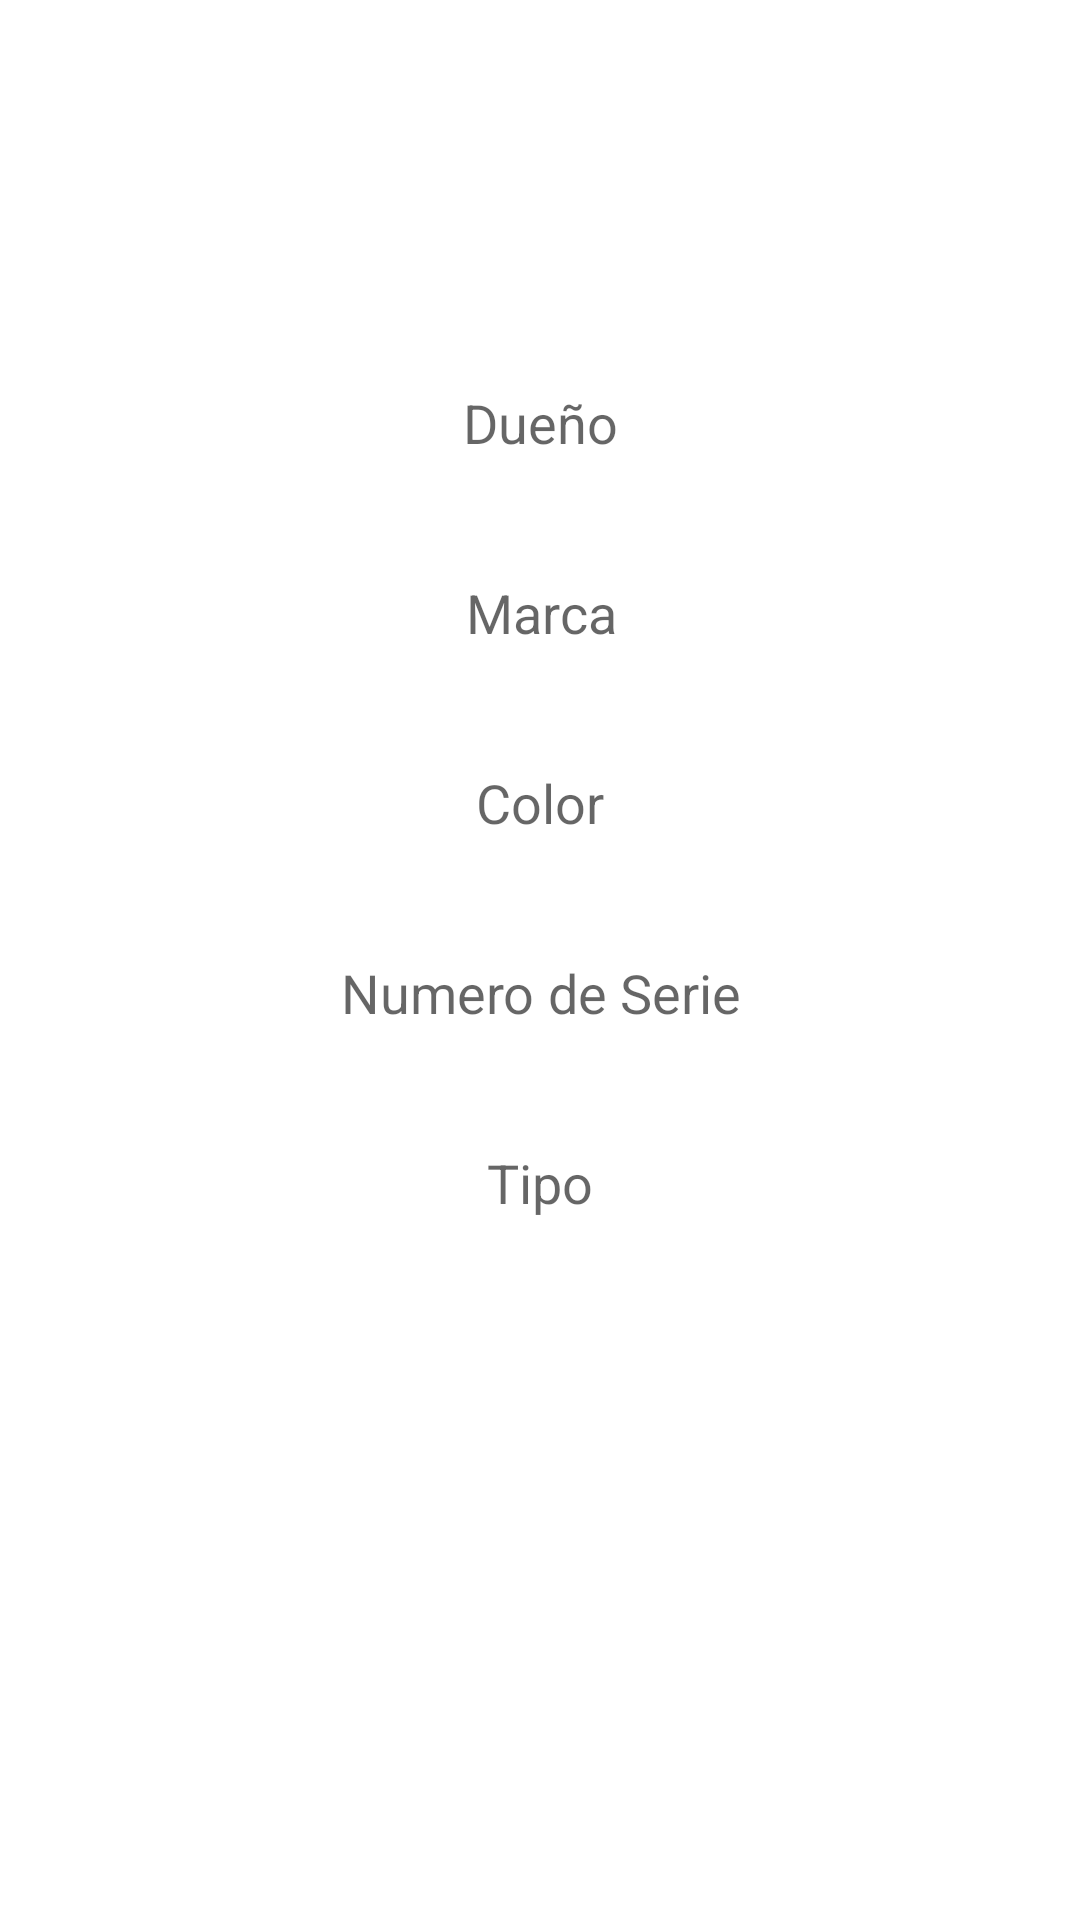

Reconstruct the res/layout file that produces this screen, plus the resources it refers to.
<!-- AndroidManifest.xml: application theme Theme.Sintronico -->
<!-- res/layout/fragment_detalle_bicicleta.xml -->
<?xml version="1.0" encoding="utf-8"?>
<androidx.constraintlayout.widget.ConstraintLayout xmlns:android="http://schemas.android.com/apk/res/android"
    xmlns:app="http://schemas.android.com/apk/res-auto"
    xmlns:tools="http://schemas.android.com/tools"
    android:layout_width="match_parent"
    android:layout_height="match_parent"
    android:background="@drawable/textura">

    <TextView
        android:id="@+id/tvTituloDetalleDeBicicleta"
        android:layout_width="wrap_content"
        android:layout_height="wrap_content"
        android:layout_marginTop="40dp"
        android:text="Detalle de Bicicleta"
        android:textSize="25dp"
        android:textColor="@color/white"
        android:textStyle="bold"
        app:layout_constraintEnd_toEndOf="parent"
        app:layout_constraintStart_toStartOf="parent"
        app:layout_constraintTop_toTopOf="parent" />

    <TextView
        android:id="@+id/tvTituloDueñoBicicleta"
        android:layout_width="wrap_content"
        android:layout_height="wrap_content"
        android:layout_marginTop="28dp"
        android:text="Dueño"
        android:textColor="@color/white"
        android:textStyle="bold"
        app:layout_constraintEnd_toEndOf="parent"
        app:layout_constraintStart_toStartOf="parent"
        app:layout_constraintTop_toBottomOf="@+id/tvTituloDetalleDeBicicleta" />

    <EditText
        android:id="@+id/edDueñoBicicleta"
        android:layout_width="wrap_content"
        android:layout_height="wrap_content"
        android:layout_marginTop="8dp"
        android:ems="10"
        android:inputType="textPersonName"
        android:hint="Dueño"
        android:background="@drawable/radius"
        android:textAlignment="center"
        app:layout_constraintTop_toBottomOf="@+id/tvTituloDueñoBicicleta"
        app:layout_constraintEnd_toEndOf="parent"
        app:layout_constraintStart_toStartOf="parent"
        tools:layout_editor_absoluteX="100dp" />

    <TextView
        android:id="@+id/tvTituloMarcaBicicleta"
        android:layout_width="wrap_content"
        android:layout_height="wrap_content"
        android:layout_marginTop="12dp"
        android:text="Marca"
        android:textColor="@color/white"
        android:textStyle="bold"
        app:layout_constraintEnd_toEndOf="parent"
        app:layout_constraintStart_toStartOf="parent"
        app:layout_constraintTop_toBottomOf="@+id/edDueñoBicicleta" />

    <EditText
        android:id="@+id/edMarcaBicicleta"
        android:layout_width="wrap_content"
        android:layout_height="wrap_content"
        android:layout_marginTop="8dp"
        android:ems="10"
        android:hint="Marca"
        android:background="@drawable/radius"
        android:textAlignment="center"
        android:inputType="textPersonName"
        app:layout_constraintEnd_toEndOf="parent"
        app:layout_constraintHorizontal_bias="0.502"
        app:layout_constraintStart_toStartOf="parent"
        app:layout_constraintTop_toBottomOf="@+id/tvTituloMarcaBicicleta" />

    <TextView
        android:id="@+id/tvTituloColorBicicleta"
        android:layout_width="wrap_content"
        android:layout_height="wrap_content"
        android:layout_marginTop="12dp"
        android:text="Color"
        android:textColor="@color/white"
        android:textStyle="bold"
        app:layout_constraintEnd_toEndOf="parent"
        app:layout_constraintHorizontal_bias="0.498"
        app:layout_constraintStart_toStartOf="parent"
        app:layout_constraintTop_toBottomOf="@+id/edMarcaBicicleta" />

    <EditText
        android:id="@+id/edColorBicicleta"
        android:layout_width="wrap_content"
        android:layout_height="wrap_content"
        android:layout_marginTop="8dp"
        android:ems="10"
        android:inputType="textPersonName"
        android:hint="Color"
        android:background="@drawable/radius"
        android:textAlignment="center"
        app:layout_constraintTop_toBottomOf="@+id/tvTituloColorBicicleta"
        app:layout_constraintEnd_toEndOf="parent"
        app:layout_constraintStart_toStartOf="parent"
        tools:layout_editor_absoluteX="100dp" />

    <TextView
        android:id="@+id/tvTituloNumeroSerieBicicleta"
        android:layout_width="wrap_content"
        android:layout_height="wrap_content"
        android:layout_marginTop="12dp"
        android:text="Numero de Serie"
        android:textColor="@color/white"
        android:textStyle="bold"
        app:layout_constraintEnd_toEndOf="parent"
        app:layout_constraintStart_toStartOf="parent"
        app:layout_constraintTop_toBottomOf="@+id/edColorBicicleta" />

    <EditText
        android:id="@+id/edNumeroSerieBicicleta"
        android:layout_width="wrap_content"
        android:layout_height="wrap_content"
        android:layout_marginTop="8dp"
        android:ems="10"
        android:inputType="textPersonName"
        android:hint="Numero de Serie"
        android:background="@drawable/radius"
        android:textAlignment="center"
        app:layout_constraintTop_toBottomOf="@+id/tvTituloNumeroSerieBicicleta"
        app:layout_constraintEnd_toEndOf="parent"
        app:layout_constraintStart_toStartOf="parent"
        tools:layout_editor_absoluteX="100dp"  />

    <TextView
        android:id="@+id/tvTituloTipoBicicleta"
        android:layout_width="wrap_content"
        android:layout_height="wrap_content"
        android:layout_marginTop="12dp"
        android:text="Tipo"
        android:textColor="@color/white"
        android:textStyle="bold"
        app:layout_constraintEnd_toEndOf="parent"
        app:layout_constraintStart_toStartOf="parent"
        app:layout_constraintTop_toBottomOf="@+id/edNumeroSerieBicicleta" />

    <EditText
        android:id="@+id/edTipoBicicleta"
        android:layout_width="wrap_content"
        android:layout_height="wrap_content"
        android:layout_marginTop="8dp"
        android:ems="10"
        android:inputType="textPersonName"
        android:hint="Tipo"
        android:background="@drawable/radius"
        android:textAlignment="center"
        app:layout_constraintTop_toBottomOf="@+id/tvTituloTipoBicicleta"
        app:layout_constraintEnd_toEndOf="parent"
        app:layout_constraintStart_toStartOf="parent"
        tools:layout_editor_absoluteX="100dp"  />

</androidx.constraintlayout.widget.ConstraintLayout>
<!-- resources referenced by this layout -->
<resources>
  <color name="white">#FFFFFFFF</color>
  <!-- drawable radius (drawable) -->
  <?xml version="1.0" encoding="utf-8"?>
  <shape xmlns:android="http://schemas.android.com/apk/res/android">
      <corners
          android:radius="30dp"
          android:topLeftRadius="@dimen/nav_header_vertical_spacing"
      />
  
      <solid
          android:color="@color/white"
          />
  
  </shape>
  <style name="Theme.Sintronico" parent="Theme.MaterialComponents.DayNight.DarkActionBar">
          
          <item name="colorPrimary">@color/purple_500</item>
          <item name="colorPrimaryVariant">@color/purple_700</item>
          <item name="colorOnPrimary">@color/white</item>
          
          <item name="colorSecondary">@color/teal_200</item>
          <item name="colorSecondaryVariant">@color/teal_700</item>
          <item name="colorOnSecondary">@color/black</item>
          
          <item name="android:statusBarColor">?attr/colorPrimaryVariant</item>
          
      </style>
  <color name="purple_500">#001BC9</color>
  <color name="purple_700">#FF3700B3</color>
  <color name="teal_200">#FF03DAC5</color>
  <color name="teal_700">#FF018786</color>
  <color name="black">#FF000000</color>
</resources>
